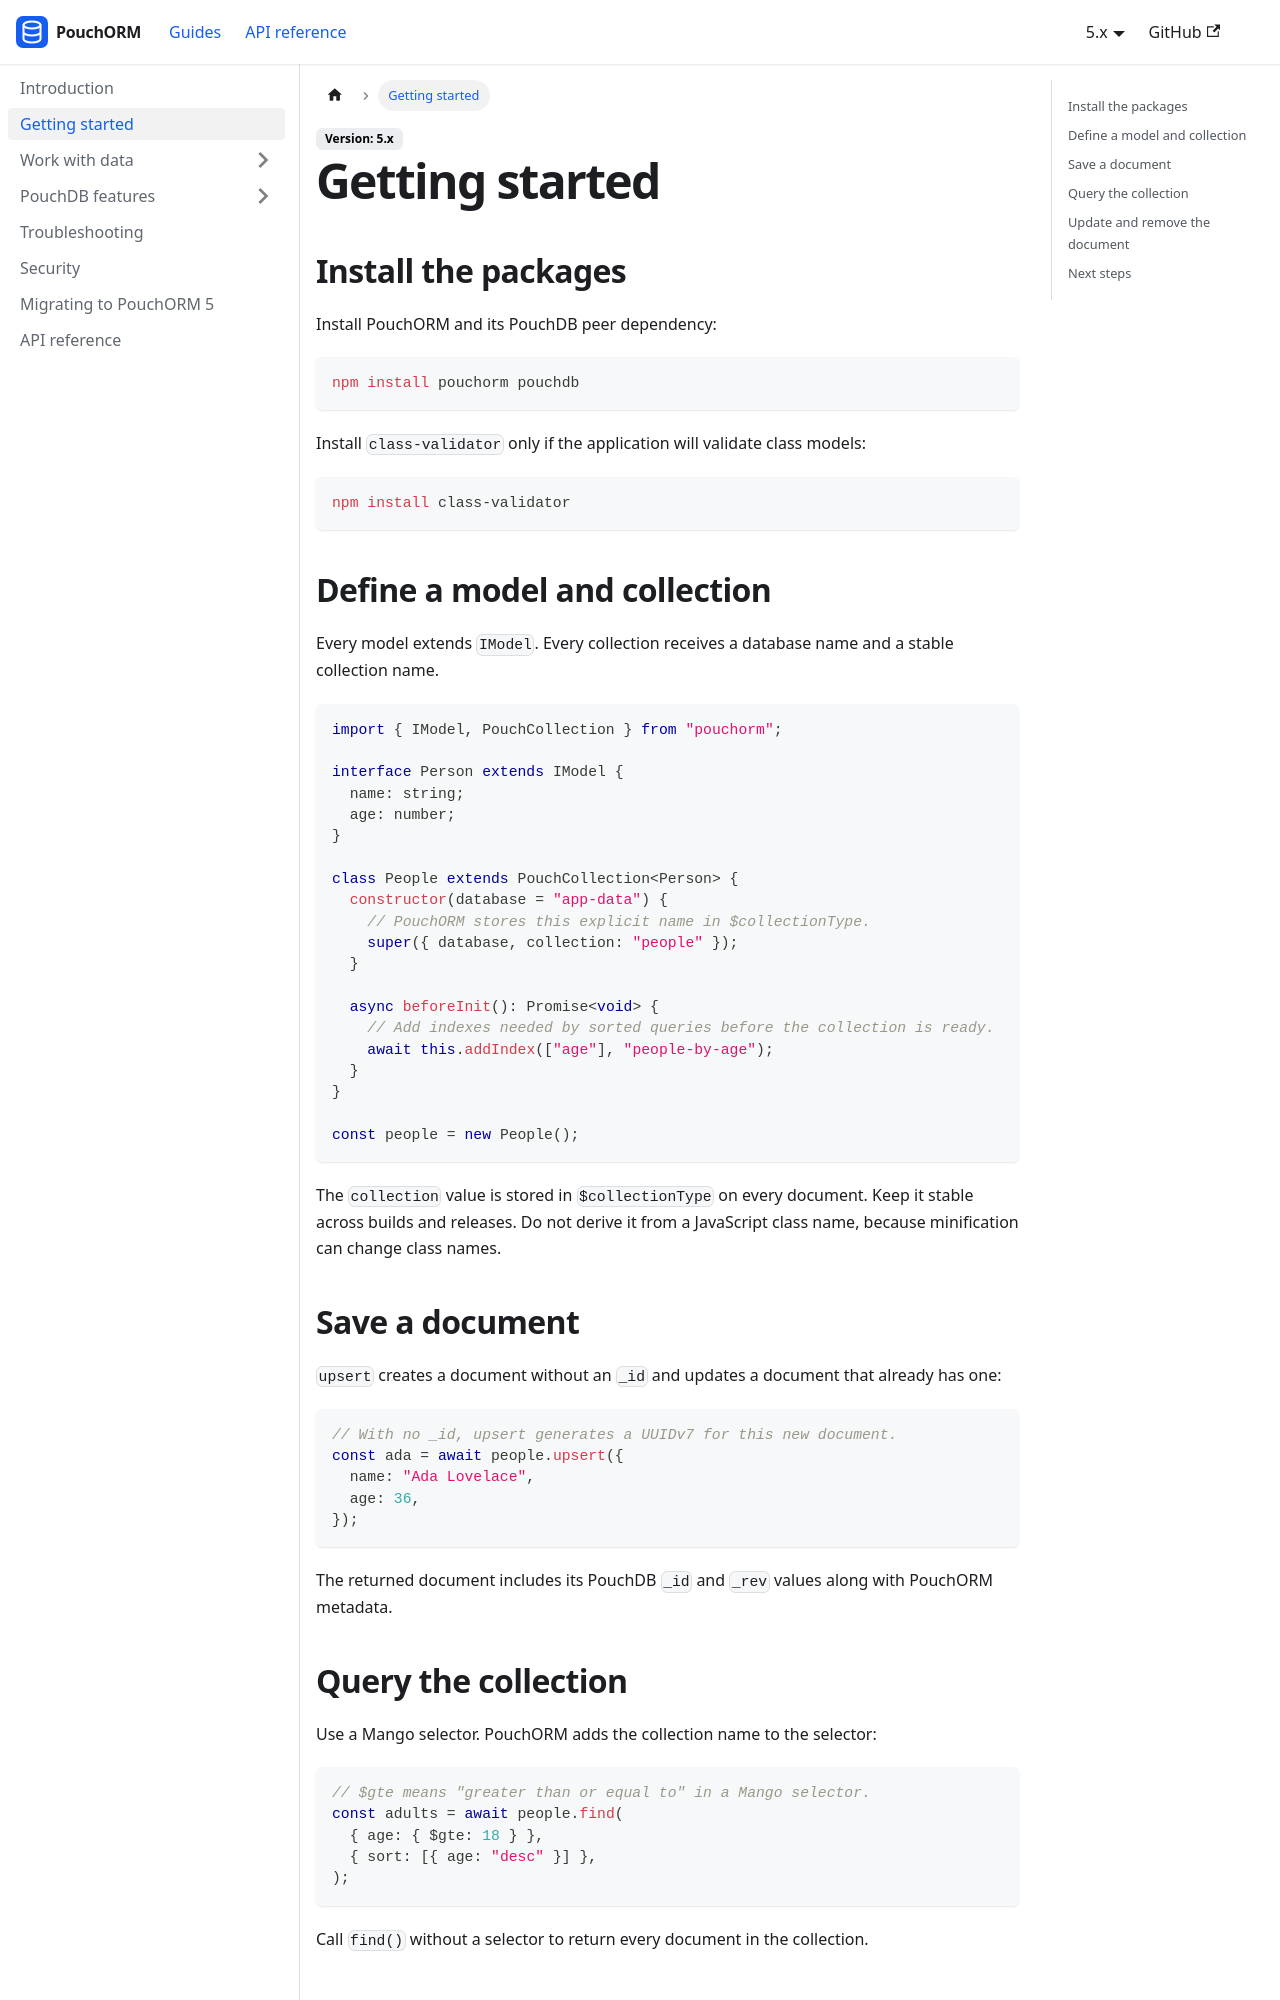

repository: iyobo/pouchorm · page: docs/getting-started.html · generator: docusaurus

---
title: Getting started
hide_title: true
description: Install PouchORM, define a collection, and save and query documents.
---

# Getting started

## Install the packages

Install PouchORM and its PouchDB peer dependency:

```sh
npm install pouchorm pouchdb
```

Install `class-validator` only if the application will validate class models:

```sh
npm install class-validator
```

## Define a model and collection

Every model extends `IModel`. Every collection receives a database name and a stable collection name.

```ts
import { IModel, PouchCollection } from "pouchorm";

interface Person extends IModel {
  name: string;
  age: number;
}

class People extends PouchCollection<Person> {
  constructor(database = "app-data") {
    // PouchORM stores this explicit name in $collectionType.
    super({ database, collection: "people" });
  }

  async beforeInit(): Promise<void> {
    // Add indexes needed by sorted queries before the collection is ready.
    await this.addIndex(["age"], "people-by-age");
  }
}

const people = new People();
```

The `collection` value is stored in `$collectionType` on every document. Keep it stable across builds and releases. Do not derive it from a JavaScript class name, because minification can change class names.

## Save a document

`upsert` creates a document without an `_id` and updates a document that already has one:

```ts
// With no _id, upsert generates a UUIDv7 for this new document.
const ada = await people.upsert({
  name: "Ada Lovelace",
  age: 36,
});
```

The returned document includes its PouchDB `_id` and `_rev` values along with PouchORM metadata.
